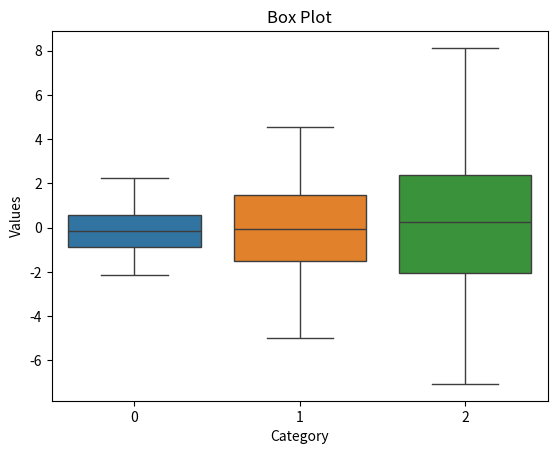

The script that saved this image:
import matplotlib.pyplot as plt
import seaborn as sns
import numpy as np

data = [np.random.normal(0, std, 100) for std in range(1, 4)]

sns.boxplot(data=data)
plt.title('Box Plot')
plt.xlabel('Category')
plt.ylabel('Values')
plt.show()